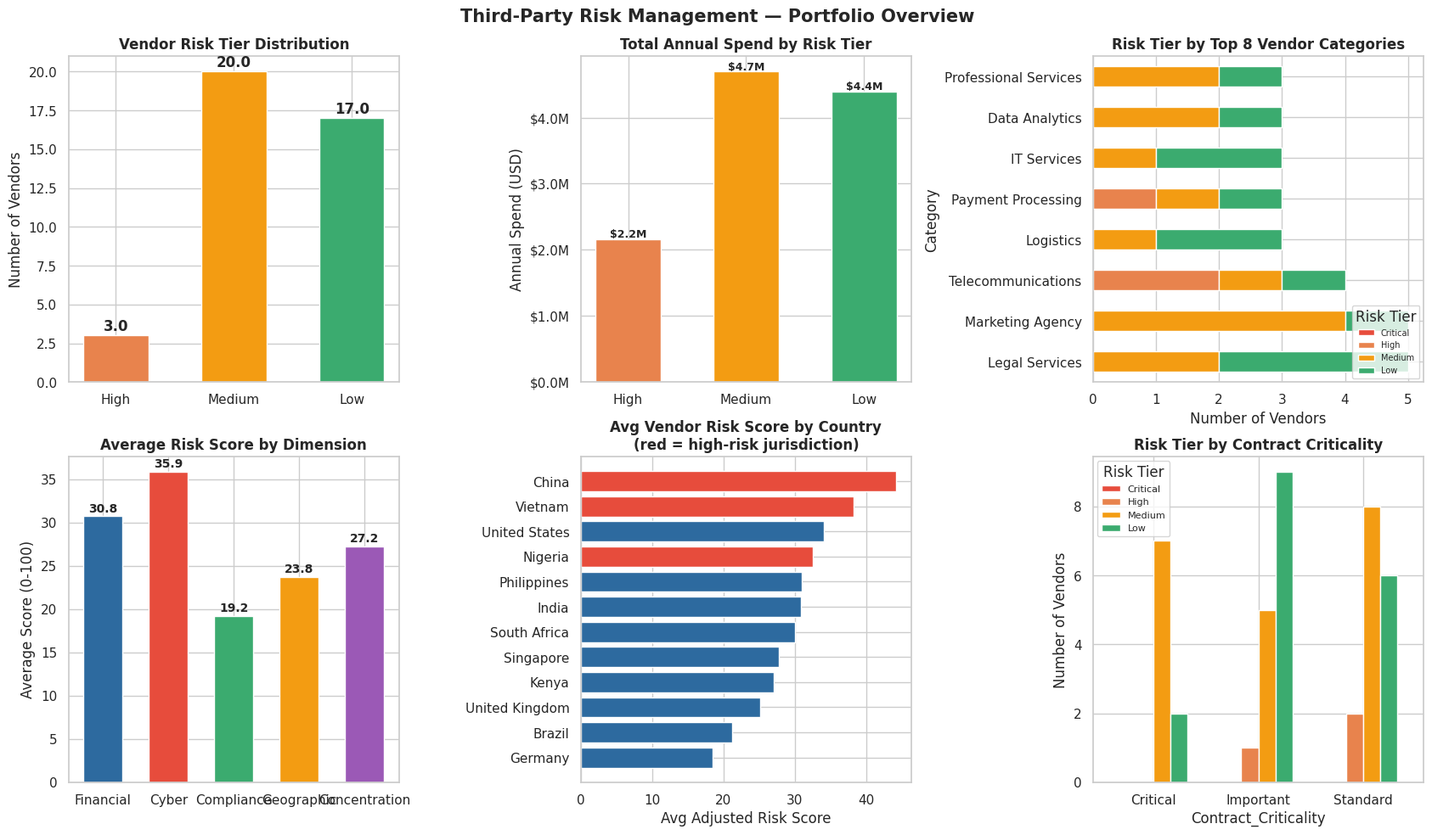

Python code for this plot: (Note: this script raises an exception after producing the figure.)
import pandas as pd
import numpy as np
import matplotlib.pyplot as plt
import matplotlib.ticker as mticker
import matplotlib.patches as mpatches
import seaborn as sns
from datetime import datetime, timedelta
import warnings
warnings.filterwarnings('ignore')

plt.rcParams['figure.dpi'] = 130
plt.rcParams['font.family'] = 'DejaVu Sans'
sns.set_theme(style='whitegrid')

RISK_COLORS = {'Low':'#3BAB6F','Medium':'#F39C12','High':'#E8834D','Critical':'#E74C3C'}
PALETTE = ['#2D6A9F','#E74C3C','#3BAB6F','#F39C12','#9B59B6','#1ABC9C','#E8834D','#34495E']

np.random.seed(42)

vendor_categories = ['IT Services','Cloud Infrastructure','Payment Processing','Logistics',
                     'Professional Services','Facilities Management','Marketing Agency',
                     'HR Services','Manufacturing Supplier','Telecommunications',
                     'Data Analytics','Legal Services','Office Supplies','Catering',
                     'Security Services']

countries = ['Kenya','United States','United Kingdom','India','Germany','Singapore',
             'South Africa','Nigeria','China','Russia','Brazil','UAE','Philippines',
             'Vietnam','Mexico']

HIGH_RISK_COUNTRIES = {'Russia','Nigeria','China','Vietnam'}

vendor_names = [
    'Apex Cloud Solutions','Meridian IT Services','Coastal Logistics Partners',
    'Sterling Payment Systems','Quantum Data Analytics','Highland Security Group',
    'Pinnacle Facilities Mgmt','Cascade HR Solutions','Northbridge Legal Associates',
    'Vertex Manufacturing Co','Crestview Marketing','Summit Telecom Services',
    'Riverside Catering Group','Oakwood Office Supplies','Falcon Cyber Defense',
    'Bluewave Cloud Hosting','Ironwood Consulting','Silverline Payments Ltd',
    'Eastgate Logistics','Western Star IT Group','Goldcoast Data Services',
    'Brightpath HR Outsourcing','Stonebridge Legal Partners','Redwood Manufacturing',
    'Skyline Marketing Agency','Centurion Security Solutions','Atlas Telecom Group',
    'Harbor Catering Services','Maple Office Solutions','Zenith Cyber Solutions',
    'Polaris Cloud Systems','Frontier IT Consulting','Delta Logistics Network',
    'Omega Payment Gateway','Nova Analytics Group','Titan Facilities Services',
    'Aurora HR Partners','Meridian Legal Group','Phoenix Manufacturing Ltd',
    'Pacific Marketing Solutions'
]

rows = []
for i, name in enumerate(vendor_names):
    category = np.random.choice(vendor_categories)
    country  = np.random.choice(countries, p=[0.30,0.12,0.08,0.08,0.06,0.05,
                                                0.05,0.05,0.05,0.04,0.04,0.03,
                                                0.02,0.02,0.01])
    annual_spend = round(np.random.lognormal(mean=11.5, sigma=1.3), -3)
    annual_spend = min(annual_spend, 4500000)

    # Financial stability indicators
    credit_rating   = np.random.choice(['AAA','AA','A','BBB','BB','B','CCC'],
                                       p=[0.05,0.10,0.20,0.25,0.20,0.15,0.05])
    years_in_business = np.random.randint(1, 35)
    financial_distress = np.random.choice([True, False], p=[0.12, 0.88])

    # Cybersecurity posture
    has_iso27001     = np.random.choice([True, False], p=[0.45, 0.55])
    has_soc2         = np.random.choice([True, False], p=[0.35, 0.65])
    recent_breach    = np.random.choice([True, False], p=[0.10, 0.90])
    data_access_level= np.random.choice(['None','Limited','Moderate','Extensive'],
                                        p=[0.20,0.30,0.30,0.20])

    # Regulatory compliance
    compliance_violations = np.random.poisson(0.4)
    has_required_licenses  = np.random.choice([True, False], p=[0.85, 0.15])
    gdpr_relevant          = np.random.choice([True, False], p=[0.40, 0.60])

    # Concentration risk
    is_sole_source   = np.random.choice([True, False], p=[0.20, 0.80])
    pct_of_category_spend = round(np.random.uniform(5, 95), 1)

    # Operational
    contract_critical = np.random.choice(['Critical','Important','Standard'],
                                         p=[0.20, 0.35, 0.45])
    sla_breaches_ytd   = np.random.poisson(1.2)

    rows.append({
        'Vendor_ID':            f'VND-{1000+i}',
        'Vendor_Name':          name,
        'Category':             category,
        'Country':              country,
        'Annual_Spend_USD':     annual_spend,
        'Credit_Rating':        credit_rating,
        'Years_In_Business':    years_in_business,
        'Financial_Distress':   financial_distress,
        'Has_ISO27001':         has_iso27001,
        'Has_SOC2':             has_soc2,
        'Recent_Breach':        recent_breach,
        'Data_Access_Level':    data_access_level,
        'Compliance_Violations':compliance_violations,
        'Has_Required_Licenses':has_required_licenses,
        'GDPR_Relevant':        gdpr_relevant,
        'Is_Sole_Source':       is_sole_source,
        'Pct_Category_Spend':   pct_of_category_spend,
        'Contract_Criticality': contract_critical,
        'SLA_Breaches_YTD':     sla_breaches_ytd,
        'Onboarded_Date':       datetime(2018,1,1) + timedelta(days=int(np.random.randint(0,2200))),
    })

df = pd.DataFrame(rows)
df['Is_High_Risk_Country'] = df['Country'].isin(HIGH_RISK_COUNTRIES)

print(f"Vendor Register: {len(df)} vendors")
print(f"Total annual spend: \${df['Annual_Spend_USD'].sum():,.0f}")
print(f"Categories: {df['Category'].nunique()}")
print(f"Countries: {df['Country'].nunique()}")
df[['Vendor_ID','Vendor_Name','Category','Country','Annual_Spend_USD',
   'Credit_Rating','Contract_Criticality']].head(8)


def score_financial(row):
    score = 0
    rating_risk = {'AAA':0,'AA':5,'A':10,'BBB':20,'BB':35,'B':50,'CCC':70}
    score += rating_risk.get(row['Credit_Rating'], 30)
    if row['Years_In_Business'] < 3:  score += 20
    elif row['Years_In_Business'] < 5: score += 10
    if row['Financial_Distress']:     score += 30
    return min(score, 100)

def score_cyber(row):
    score = 30  # baseline
    if row['Has_ISO27001']: score -= 15
    if row['Has_SOC2']:     score -= 10
    if row['Recent_Breach']: score += 45
    access_risk = {'None':0,'Limited':10,'Moderate':20,'Extensive':35}
    score += access_risk.get(row['Data_Access_Level'], 15)
    return max(min(score, 100), 0)

def score_compliance(row):
    score = row['Compliance_Violations'] * 20
    if not row['Has_Required_Licenses']: score += 40
    if row['GDPR_Relevant']:             score += 10
    return min(score, 100)

def score_geographic(row):
    return 65 if row['Is_High_Risk_Country'] else 15

def score_concentration(row):
    score = 0
    if row['Is_Sole_Source']: score += 40
    if row['Pct_Category_Spend'] > 70: score += 35
    elif row['Pct_Category_Spend'] > 50: score += 20
    elif row['Pct_Category_Spend'] > 30: score += 10
    return min(score, 100)

df['Score_Financial']     = df.apply(score_financial,     axis=1)
df['Score_Cyber']         = df.apply(score_cyber,         axis=1)
df['Score_Compliance']    = df.apply(score_compliance,    axis=1)
df['Score_Geographic']    = df.apply(score_geographic,    axis=1)
df['Score_Concentration'] = df.apply(score_concentration, axis=1)

# Weighted composite — weighted by contract criticality context
weights = {
    'Score_Financial':     0.25,
    'Score_Cyber':         0.30,
    'Score_Compliance':    0.20,
    'Score_Geographic':    0.10,
    'Score_Concentration': 0.15,
}
df['Composite_Risk_Score'] = sum(df[col]*w for col, w in weights.items()).round(1)

# Criticality multiplier — critical contracts amplify residual risk impact
crit_multiplier = {'Critical':1.15, 'Important':1.05, 'Standard':1.0}
df['Adjusted_Risk_Score'] = (df['Composite_Risk_Score'] *
                              df['Contract_Criticality'].map(crit_multiplier)).clip(0,100).round(1)

def assign_tier(score):
    if score >= 65: return 'Critical'
    elif score >= 45: return 'High'
    elif score >= 25: return 'Medium'
    else: return 'Low'

df['Risk_Tier'] = df['Adjusted_Risk_Score'].apply(assign_tier)

print("Risk Tier Distribution:")
print(df['Risk_Tier'].value_counts())
print()
print("Top 5 Highest Risk Vendors:")
print(df.nlargest(5,'Adjusted_Risk_Score')[
    ['Vendor_ID','Vendor_Name','Category','Risk_Tier','Adjusted_Risk_Score']].to_string(index=False))


fig, axes = plt.subplots(2, 3, figsize=(17, 10))
fig.suptitle('Third-Party Risk Management — Portfolio Overview', fontsize=15, fontweight='bold')

tier_order = ['Critical','High','Medium','Low']

# Risk tier distribution
ax = axes[0,0]
tc = df['Risk_Tier'].value_counts().reindex(tier_order)
bars = ax.bar(tier_order, tc.values, color=[RISK_COLORS[t] for t in tier_order],
              width=0.55, edgecolor='white')
ax.set_title('Vendor Risk Tier Distribution', fontweight='bold')
ax.set_ylabel('Number of Vendors')
for bar, val in zip(bars, tc.values):
    ax.text(bar.get_x()+bar.get_width()/2, bar.get_height()+0.3,
            str(val), ha='center', fontsize=12, fontweight='bold')

# Spend by risk tier
ax = axes[0,1]
spend_tier = df.groupby('Risk_Tier')['Annual_Spend_USD'].sum().reindex(tier_order)
bars = ax.bar(tier_order, spend_tier.values, color=[RISK_COLORS[t] for t in tier_order],
              width=0.55, edgecolor='white')
ax.set_title('Total Annual Spend by Risk Tier', fontweight='bold')
ax.set_ylabel('Annual Spend (USD)')
ax.yaxis.set_major_formatter(mticker.FuncFormatter(lambda x,_: f'${x/1e6:.1f}M'))
for bar, val in zip(bars, spend_tier.values):
    ax.text(bar.get_x()+bar.get_width()/2, bar.get_height()+30000,
            f'${val/1e6:.1f}M', ha='center', fontsize=9, fontweight='bold')

# Risk tier by category
ax = axes[0,2]
cat_tier = df.groupby(['Category','Risk_Tier']).size().unstack(fill_value=0)
cat_tier = cat_tier.reindex(columns=tier_order, fill_value=0)
cat_tier_top = cat_tier.loc[cat_tier.sum(axis=1).sort_values(ascending=False).head(8).index]
cat_tier_top.plot(kind='barh', stacked=True, ax=ax,
                  color=[RISK_COLORS[t] for t in tier_order], edgecolor='white')
ax.set_title('Risk Tier by Top 8 Vendor Categories', fontweight='bold')
ax.set_xlabel('Number of Vendors')
ax.legend(title='Risk Tier', fontsize=7, loc='lower right')

# Risk dimension averages
ax = axes[1,0]
dim_cols = ['Score_Financial','Score_Cyber','Score_Compliance','Score_Geographic','Score_Concentration']
dim_labels = ['Financial','Cyber','Compliance','Geographic','Concentration']
avg_dims = df[dim_cols].mean()
bars = ax.bar(dim_labels, avg_dims.values, color=PALETTE[:5], width=0.6, edgecolor='white')
ax.set_title('Average Risk Score by Dimension', fontweight='bold')
ax.set_ylabel('Average Score (0-100)')
for bar, val in zip(bars, avg_dims.values):
    ax.text(bar.get_x()+bar.get_width()/2, bar.get_height()+0.5,
            f'{val:.1f}', ha='center', fontsize=10, fontweight='bold')

# Geographic risk map (countries)
ax = axes[1,1]
country_risk = df.groupby('Country').agg(
    Count=('Vendor_ID','count'),
    Avg_Risk=('Adjusted_Risk_Score','mean')
).reset_index().sort_values('Avg_Risk', ascending=False)
bar_colors = ['#E74C3C' if c in HIGH_RISK_COUNTRIES else '#2D6A9F' for c in country_risk['Country']]
ax.barh(country_risk['Country'][::-1], country_risk['Avg_Risk'][::-1],
        color=bar_colors[::-1], edgecolor='white')
ax.set_title('Avg Vendor Risk Score by Country\n(red = high-risk jurisdiction)', fontweight='bold')
ax.set_xlabel('Avg Adjusted Risk Score')

# Contract criticality vs risk tier
ax = axes[1,2]
crit_tier = df.groupby(['Contract_Criticality','Risk_Tier']).size().unstack(fill_value=0)
crit_tier = crit_tier.reindex(columns=tier_order, fill_value=0)
crit_tier = crit_tier.reindex(['Critical','Important','Standard'])
crit_tier.plot(kind='bar', ax=ax, color=[RISK_COLORS[t] for t in tier_order],
              edgecolor='white', width=0.65)
ax.set_title('Risk Tier by Contract Criticality', fontweight='bold')
ax.set_ylabel('Number of Vendors')
ax.tick_params(axis='x', rotation=0)
ax.legend(title='Risk Tier', fontsize=8)

plt.tight_layout()
plt.savefig('/home/claude/portfolio_dashboard.png', bbox_inches='tight')
plt.show()
